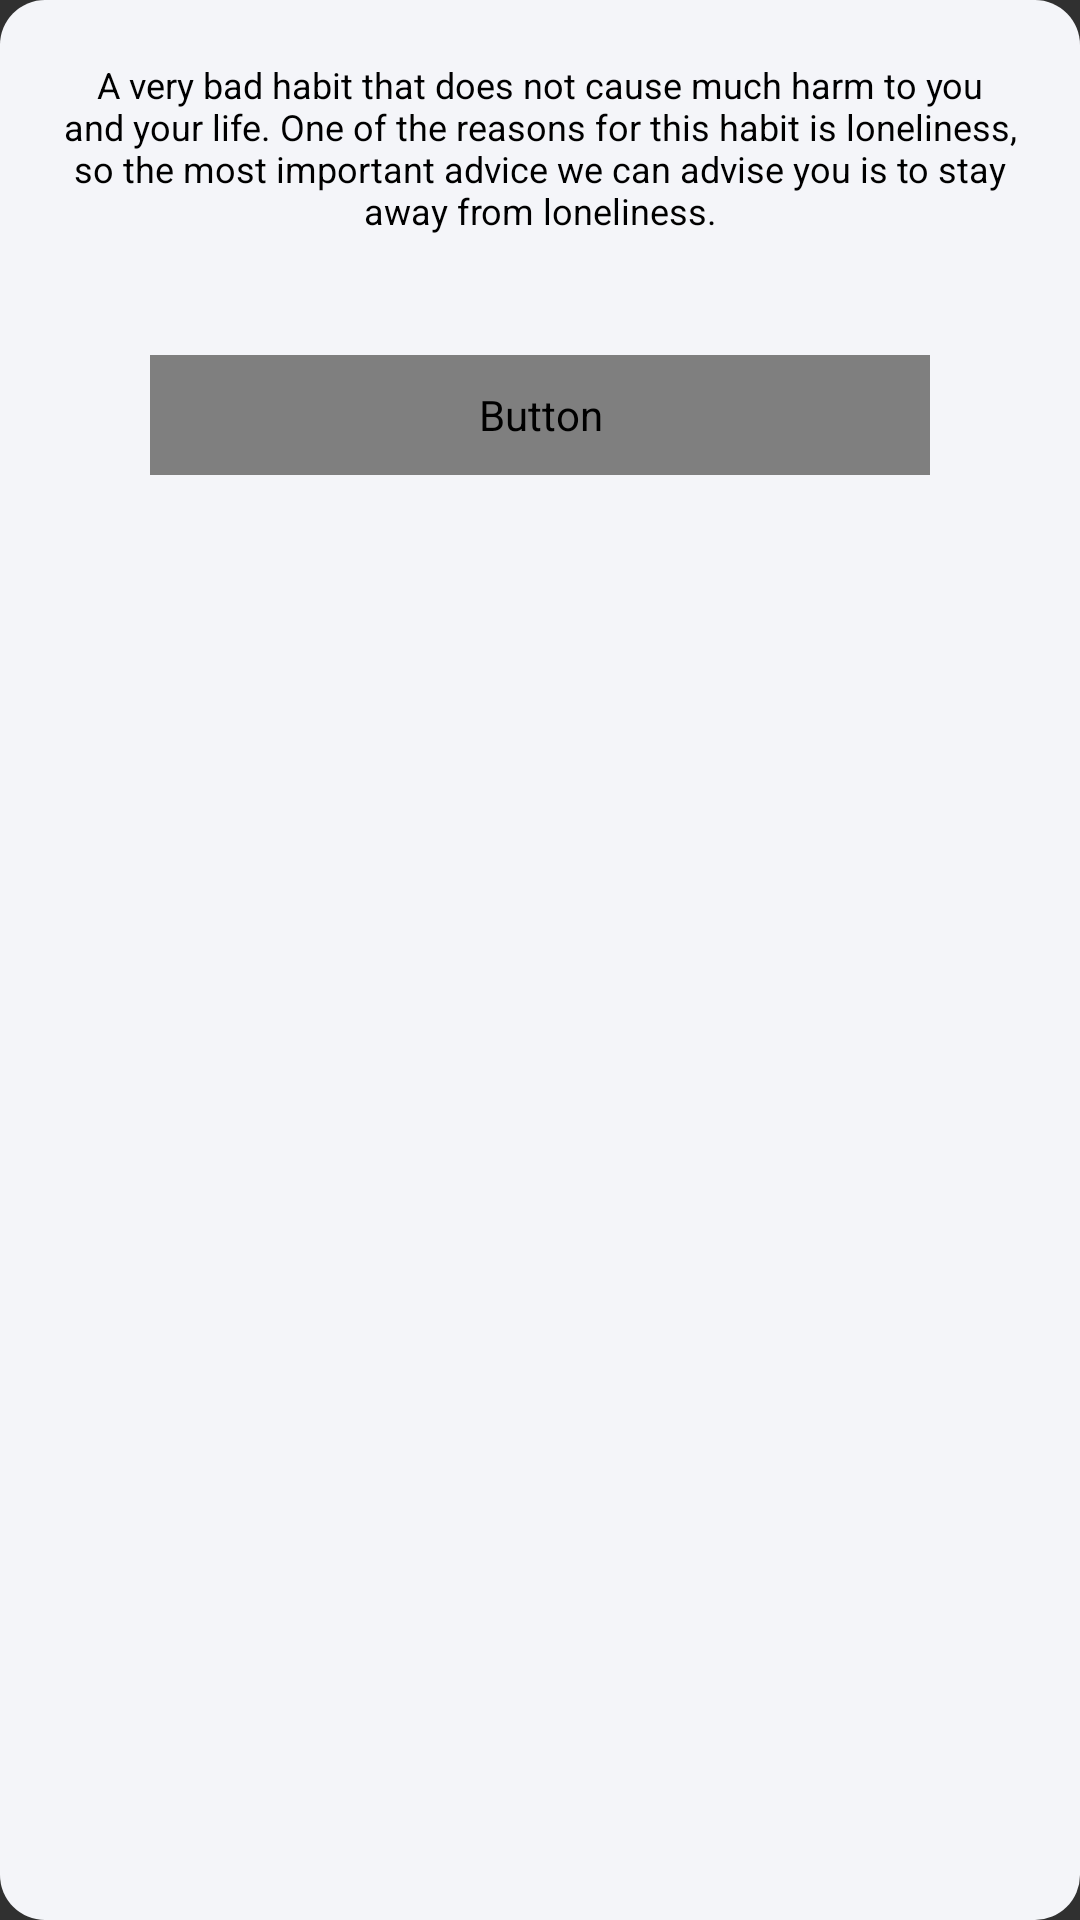

Android layout source for this screen:
<!-- AndroidManifest.xml: application theme Theme.GetBetter -->
<!-- res/layout/dialog_still_habit.xml -->
<?xml version="1.0" encoding="utf-8"?>
<LinearLayout
    xmlns:android="http://schemas.android.com/apk/res/android"
    android:layout_width="match_parent"
    android:layout_height="wrap_content"
    android:orientation="vertical"
    android:padding="20dp"
    android:background="@drawable/shape_rectangle_gray_with_rounded_15">
    <TextView
        android:id="@+id/dialog_text"
        android:layout_width="match_parent"
        android:layout_height="wrap_content"
        android:layout_marginBottom="20dp"
        android:gravity="center"
        android:text="A very bad habit that does not cause much harm to you and your life. One of the reasons for this habit is loneliness, so the most important advice we can advise you is to stay away from loneliness."
        android:textColor="@color/black"
        android:textSize="12sp"/>

    <Button
        android:id="@+id/dialog_hide"
        android:layout_width="match_parent"
        android:layout_height="40dp"
        android:layout_marginTop="20dp"
        android:layout_marginStart="30dp"
        android:layout_marginEnd="30dp"
        android:layout_marginBottom="10dp"
        android:background="@drawable/shape_rectangle_green_with_rounded"
        android:fontFamily="@font/font"
        android:text="Hide"
        android:textSize="12sp" />

</LinearLayout>
<!-- resources referenced by this layout -->
<resources>
  <color name="black">#FF000000</color>
  <!-- drawable shape_rectangle_gray_with_rounded_15 (drawable) -->
  <?xml version="1.0" encoding="utf-8"?>
  <shape xmlns:android="http://schemas.android.com/apk/res/android"
      android:shape="rectangle">
      <corners
          android:radius="15dp"/>
      <solid android:color="@color/gray"/>
  </shape>
  <style name="Theme.GetBetter" parent="Theme.AppCompat.NoActionBar">
          
          <item name="colorPrimary">@color/primary</item>
          <item name="colorPrimaryVariant">@color/secondary</item>
          <item name="colorOnPrimary">@color/white</item>
          
          <item name="colorSecondary">@color/primary</item>
          <item name="colorSecondaryVariant">@color/thirty</item>
          <item name="colorOnSecondary">@color/black</item>
          
          <item name="android:statusBarColor">?attr/colorPrimaryVariant</item>
          
          <item name="fontFamily">@font/font</item>
      </style>
  <color name="gray">#F4F5F9</color>
  <color name="primary">#f7941d</color>
  <color name="secondary">#2AACE2</color>
  <color name="white">#FFFFFFFF</color>#F4F5F9
  <color name="thirty">#3953A4</color>
</resources>
